Run: headless pygame with SDL's dummy video driver; simulated clock (each Clock.tick advances the game by its frame time, no real sleeping); random seed 0; keys injected as events and as key.get_pressed() state; no mouse input.
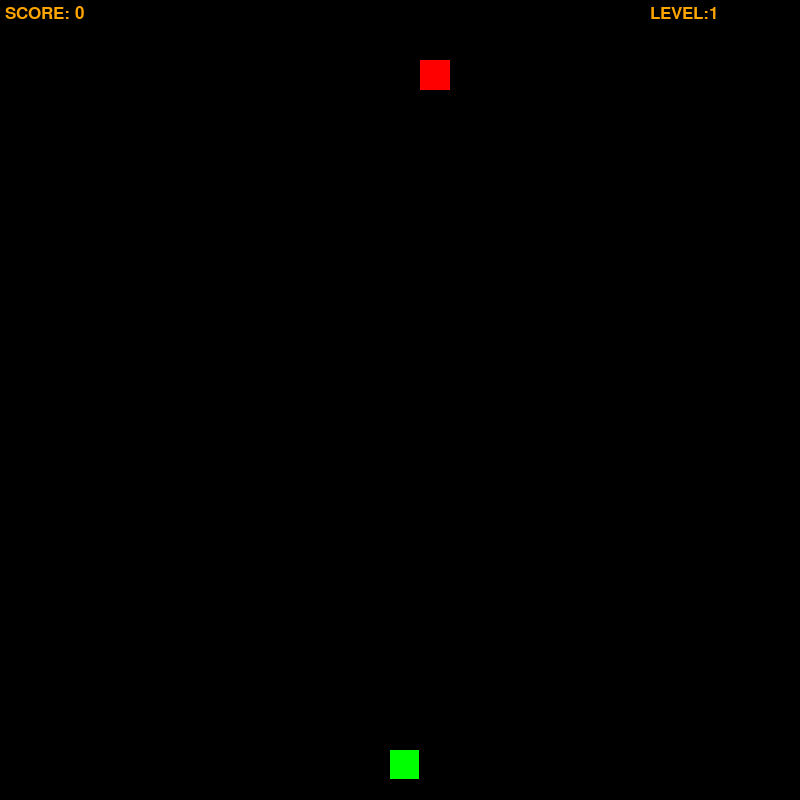
Frame 1 of 3 · flips 1–60 · no input
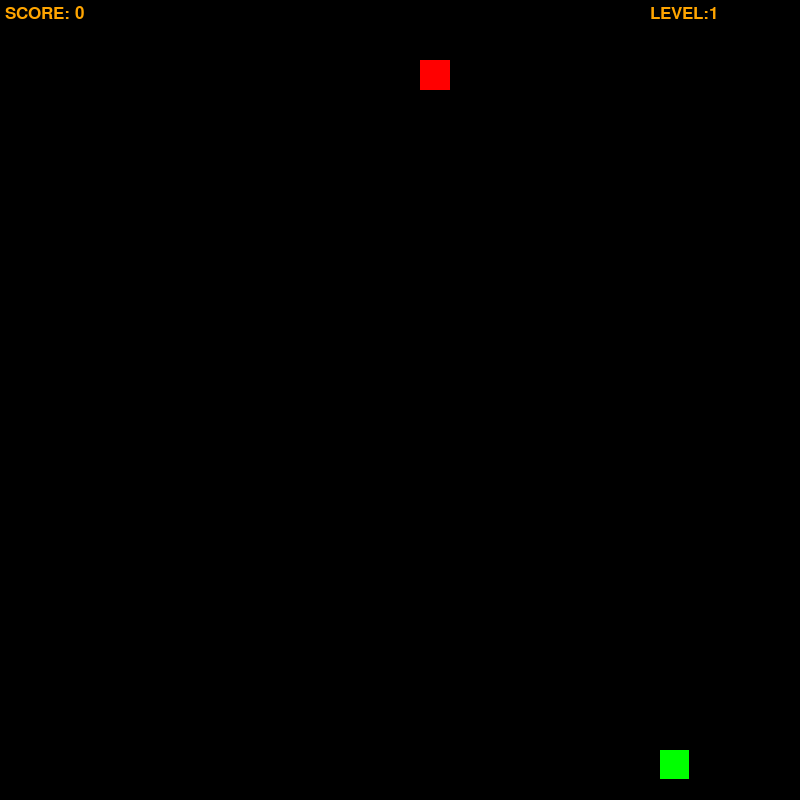
Frame 2 of 3 · flips 61–180 · tapped SPACE, RETURN · held RIGHT (→), D
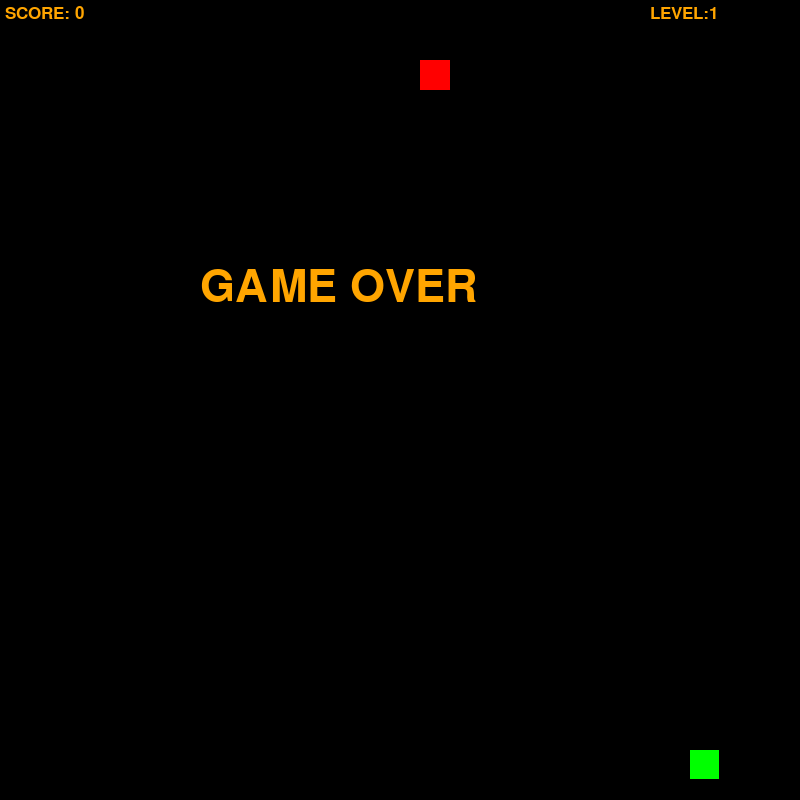
Frame 3 of 3 · flips 181–300 · held DOWN (↓), S (game ended)

The pygame program that drew these frames:

import pygame
from random import randrange
pygame.init()

Height=800
size=30
x,y=randrange(size,Height-size,size),randrange(size,Height-size,size)
x1,y1=randrange(size,Height-size,size),randrange(size,Height-size,size)
length=1
snake=[(x,y)]
score=0
dx,dy=0,0
l=0
fps=5
dire = {'W': True, 'S': True, 'A': True, 'D': True }
Black=(0,0,0)
Green=(0,255,0)
Red=(255,0,0)
clock= pygame.time.Clock()
screen=pygame.display.set_mode((Height,Height))
level=1
sco=1
time=0
timer=20
sc=12
f_score = pygame.font.SysFont('Arial', 26)
f_level = pygame.font.SysFont('Arial', 26)
f_end = pygame.font.SysFont('Arial', 66)
while True:
    time+=1
    screen.fill(Black)
    [pygame.draw.rect(screen,Green,pygame.Rect(i,j,size-1,size-1)) for i,j in snake]
    pygame.draw.rect(screen,Red,pygame.Rect(x1,y1,size,size))
    render_score = f_score.render(f'SCORE: {score}', 1, pygame.Color('orange'))
    render_level = f_level.render(f'LEVEL:{level}', 1,pygame.Color('orange'))
    screen.blit(render_score, (5, 5))
    screen.blit(render_level,(650,5))
    
    pressed=pygame.key.get_pressed()
    if pressed[pygame.K_w] and dire['W']:
        dire = {'W': False, 'S': True, 'A': True, 'D': True }
        dx,dy=0,-1
    if pressed[pygame.K_a] and dire['A']:
        dire = {'W': True, 'S': True, 'A': False, 'D': True }
        dx,dy=-1,0
    if pressed[pygame.K_s] and dire['S']:
        dire = {'W': True, 'S': False, 'A': True, 'D': True }
        dx,dy=0,1
    if pressed[pygame.K_d] and dire['D']:
        dire = {'W': True, 'S': True, 'A': True, 'D': False }
        dx,dy=1,0
        
    if timer==0:
        timer=(20/level)+3
        x1,y1=randrange(size,Height-size,size),randrange(size,Height-size,size)
    if time%sc==0:
        timer-=0.2
        time=0
        x += dx * size
        y += dy * size
        snake.append((x, y))
        snake = snake[-length:]
    if x < 0 or x > Height - size or y < 0 or y > Height - size or len(snake) != len(set(snake)):
        render_end = f_end.render('GAME OVER', 1, pygame.Color('orange'))
        screen.blit(render_end, (Height // 2 - 200, Height // 3))
        pygame.display.flip()
        pygame.quit()
        exit()
    
    if snake[-1]==(x1,y1): 
        score+=sco
        if level!=1:
            sco=randrange(1,level)
        x1,y1=randrange(size,Height-size,size),randrange(size,Height-size,size)
        length+=1
    if score==(level*level)+1:
        score=0
        sc-=1
        level+=1
        length=1
        snake=[(x,y)]
        x,y=randrange(size,Height-size,size),randrange(size,Height-size,size)
        x1,y1=randrange(size,Height-size,size),randrange(size,Height-size,size)
        dx,dy=0,0
        dire = {'W': True, 'S': True, 'A': True, 'D': True }
        
    for event in pygame.event.get():
        if event.type==pygame.QUIT:
            pygame.quit()
            exit()
    clock.tick(60)
    pygame.display.flip()
